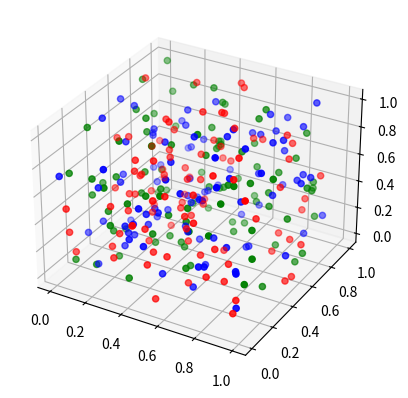

Generate this figure with matplotlib:
import random
import numpy as np
from matplotlib import pyplot as plt
from mpl_toolkits.mplot3d import Axes3D

fig = plt.figure()
ax = fig.add_subplot(111, projection="3d")

length = 100
for color in ["red", "green", "blue"]:
    xs = [random.random() for x in range(length)]
    ys = [random.random() for x in range(length)]
    zs = [random.random() for x in range(length)]
    ax.scatter(xs, ys, zs, c=color)
plt.show()